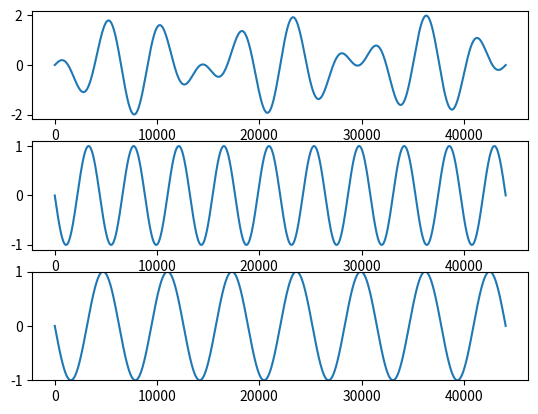

Write Python code to recreate this figure.
# -*- coding: utf-8 -*-
"""
Created on Tue Nov 24 17:28:30 2020

@author: user
"""

import numpy as np
import matplotlib.pyplot as plt

sr = 44100

f1 = 10
f2 = 7

t = np.arange(sr)/sr

s1 = np.sin( 2*np.pi*f1*t )

s2 = np.sin( 2*np.pi*f1*t + np.pi )

s3 = np.sin( 2*np.pi*f2*t + np.pi )

plt.subplot(311)
plt.plot( np.arange( t.size ) , s1+s3 )
plt.subplot(312)
plt.plot( np.arange( t.size ) , s2 )
plt.subplot(313)
plt.plot( np.arange( t.size ) , s1+s3 + s2 )
axes = plt.gca()
axes.set_ylim([-1,1])